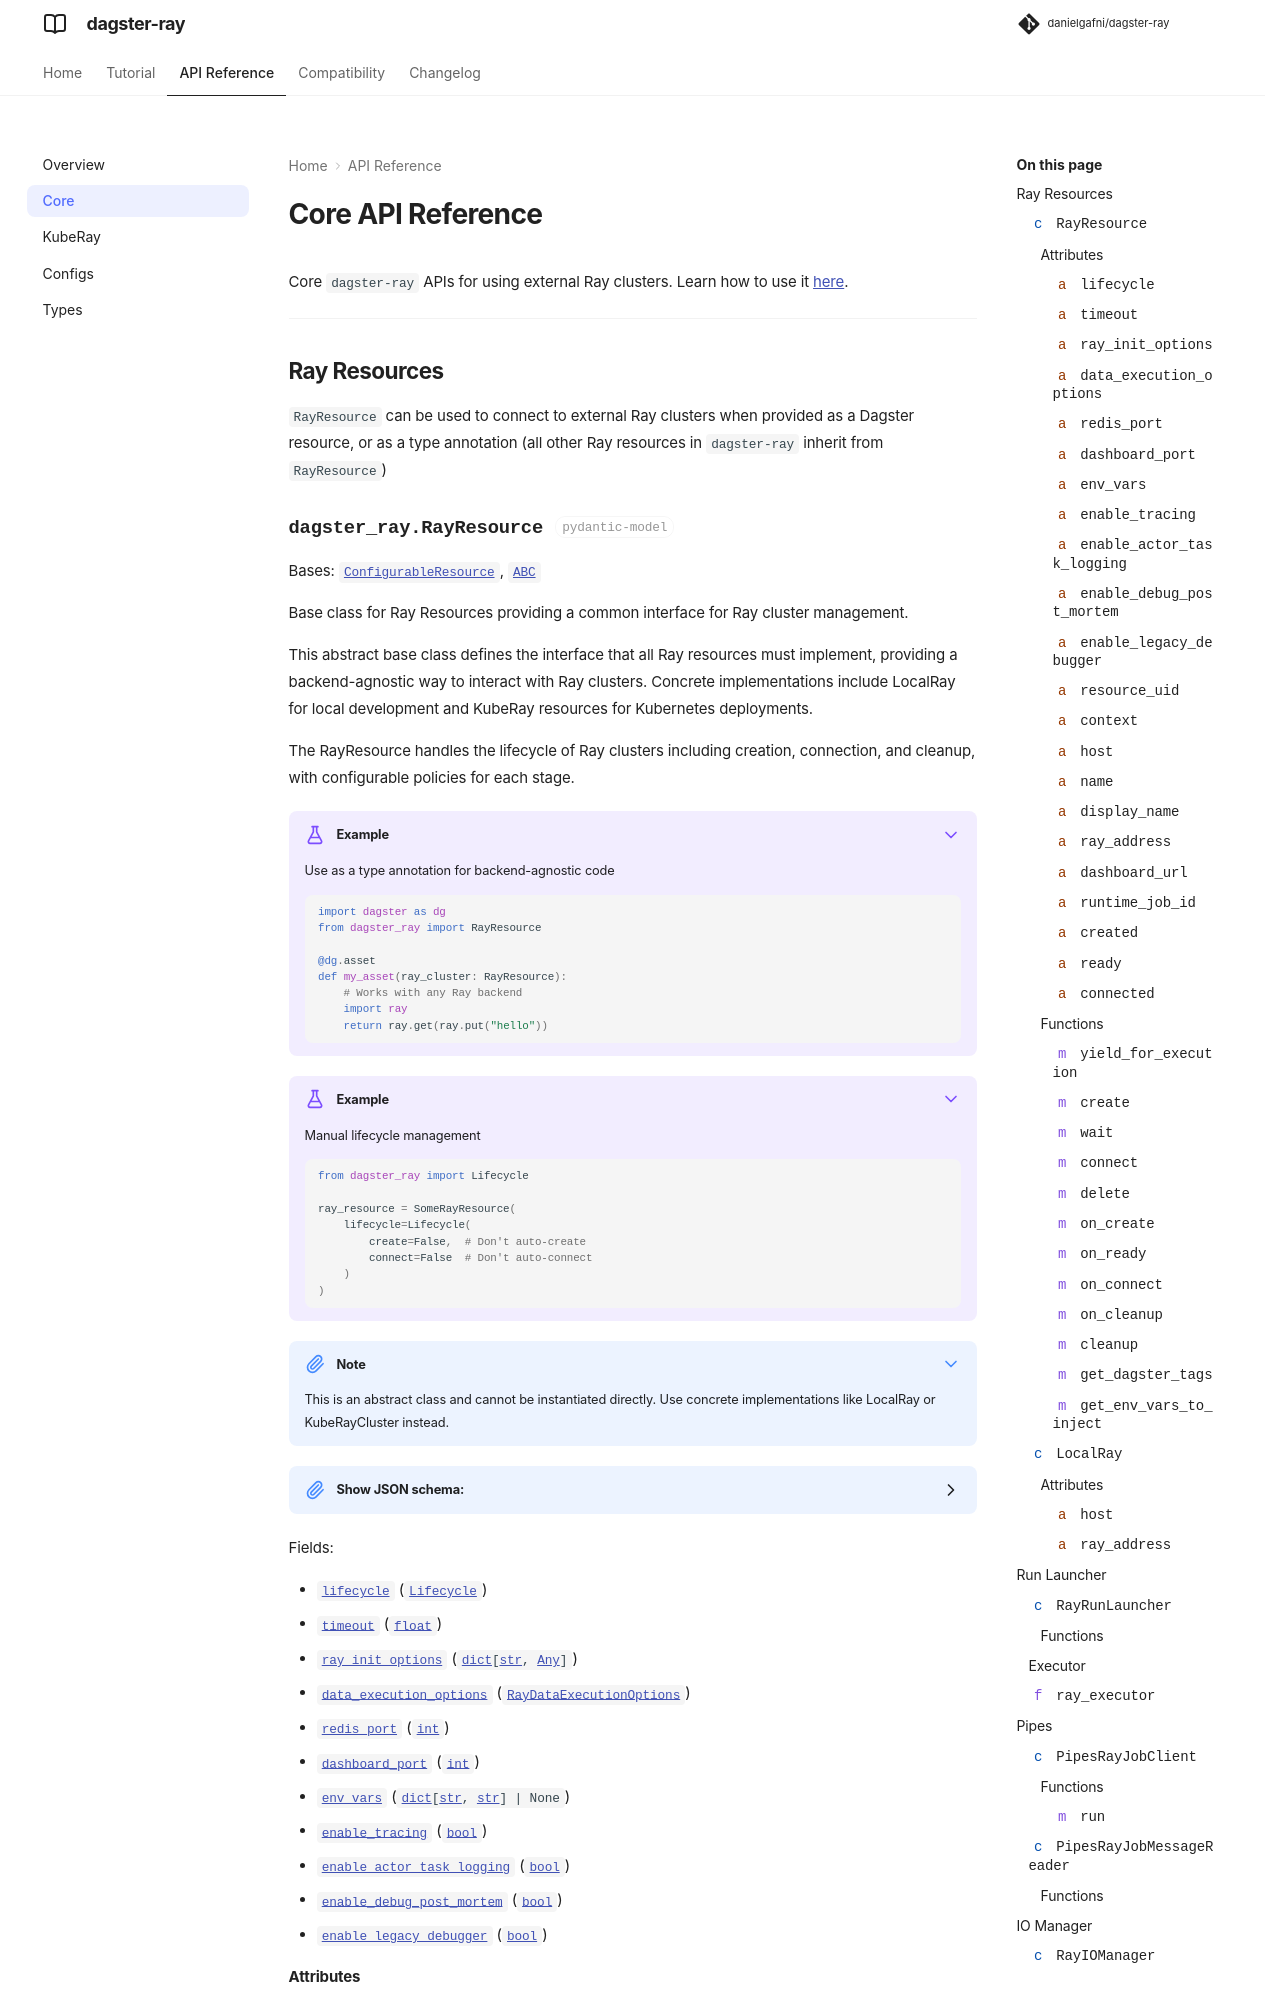

repository: danielgafni/dagster-ray · page: 0.4.8/api/core/index.html · generator: mkdocs

---
title: "Core API"
description: "API reference for running Dagster work on Ray clusters that Dagster doesn't manage."
---

# Core API Reference

Core `dagster-ray` APIs for using external Ray clusters. Learn how
